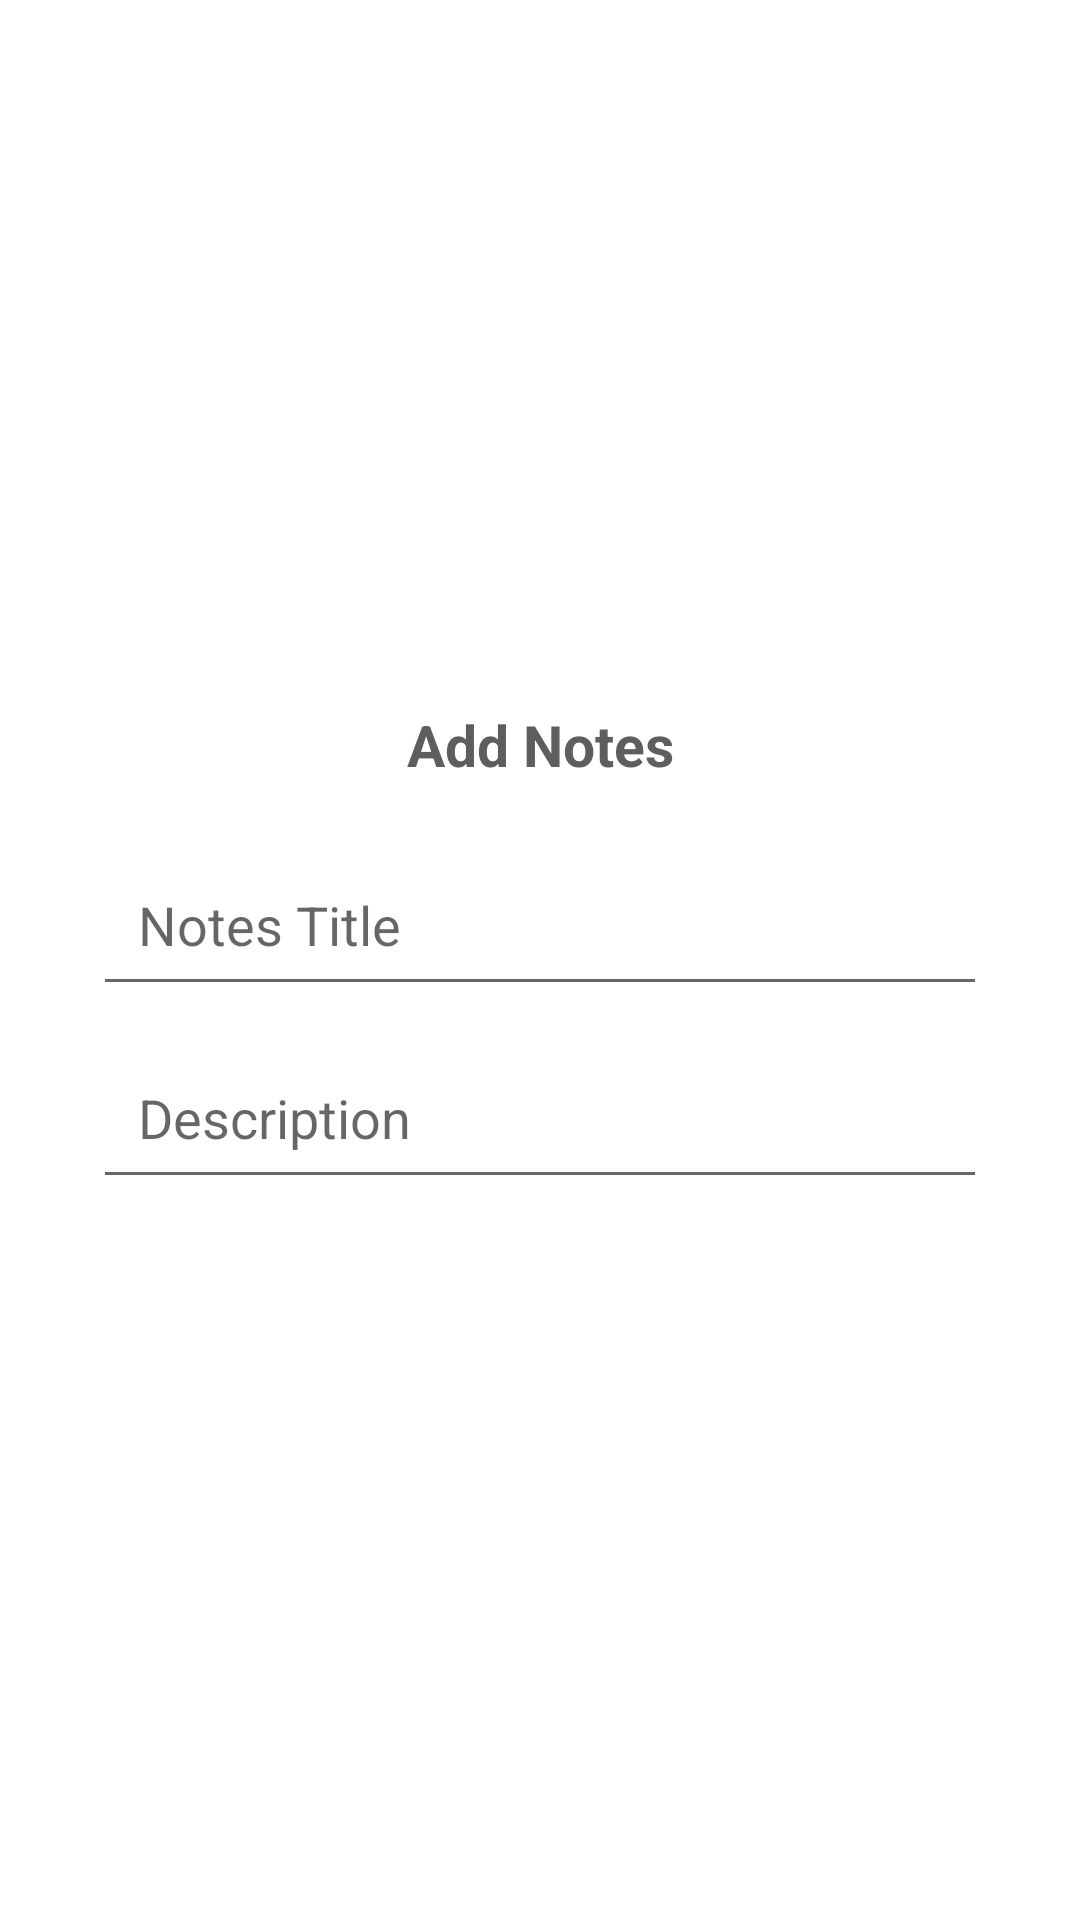

Layout XML and referenced resources for this Android screen:
<!-- AndroidManifest.xml: application theme Theme.PrepShala -->
<!-- res/layout/notes_add.xml -->
<?xml version="1.0" encoding="utf-8"?>
<LinearLayout
    xmlns:android="http://schemas.android.com/apk/res/android"
    android:layout_width="match_parent"
    android:layout_height="match_parent"
    android:orientation="vertical"
    android:gravity="center">


    <LinearLayout
        android:orientation="vertical"
        android:layout_margin="16dp"
        android:layout_width="match_parent"
        android:layout_height="wrap_content">

        <TextView
            android:text="Add Notes"
            android:textStyle="bold"
            android:textSize="19sp"
            android:textColor="#5E5E5E"
            android:padding="10dp"
            android:elevation="15dp"
            android:layout_gravity="center"
            android:gravity="center"
            android:layout_width="match_parent"
            android:layout_height="wrap_content"/>

        <EditText
            android:id="@+id/addNotesName"
            android:hint="Notes Title"
            android:textSize="18sp"
            android:padding="15dp"
            android:layout_marginLeft="15dp"
            android:layout_marginRight="15dp"
            android:layout_marginTop="10dp"
            android:layout_marginBottom="5dp"
            android:layout_width="match_parent"
            android:layout_height="wrap_content"/>

        <EditText
            android:id="@+id/addNotesDescription"
            android:hint="Description "
            android:padding="15dp"
            android:textSize="18sp"
            android:layout_marginLeft="15dp"
            android:layout_marginRight="15dp"
            android:layout_marginTop="5dp"
            android:layout_marginBottom="15dp"
            android:layout_width="match_parent"
            android:layout_height="wrap_content"/>

    </LinearLayout>

</LinearLayout>
<!-- resources referenced by this layout -->
<resources>
  <style name="Theme.PrepShala" parent="Theme.MaterialComponents.DayNight.NoActionBar">
          
          <item name="colorPrimary">@color/colorPrimary</item>
          <item name="colorPrimaryDark">@color/colorPrimaryDark</item>
          <item name="colorAccent">@color/colorAccent</item>
          
          <item name="colorSecondary">@color/teal_200</item>
          <item name="colorSecondaryVariant">@color/teal_700</item>
          <item name="colorOnSecondary">@color/black</item>
          
          <item name="android:statusBarColor" tools:targetApi="l">?attr/colorSecondaryVariant</item>
          
      </style>
  <color name="colorPrimary">#008577</color>
  <color name="colorPrimaryDark">#00574B</color>
  <color name="colorAccent">#D81B60</color>
  <color name="teal_200">#FF03DAC5</color>
  <color name="teal_700">#FF018786</color>
  <color name="black">#FF000000</color>
</resources>
